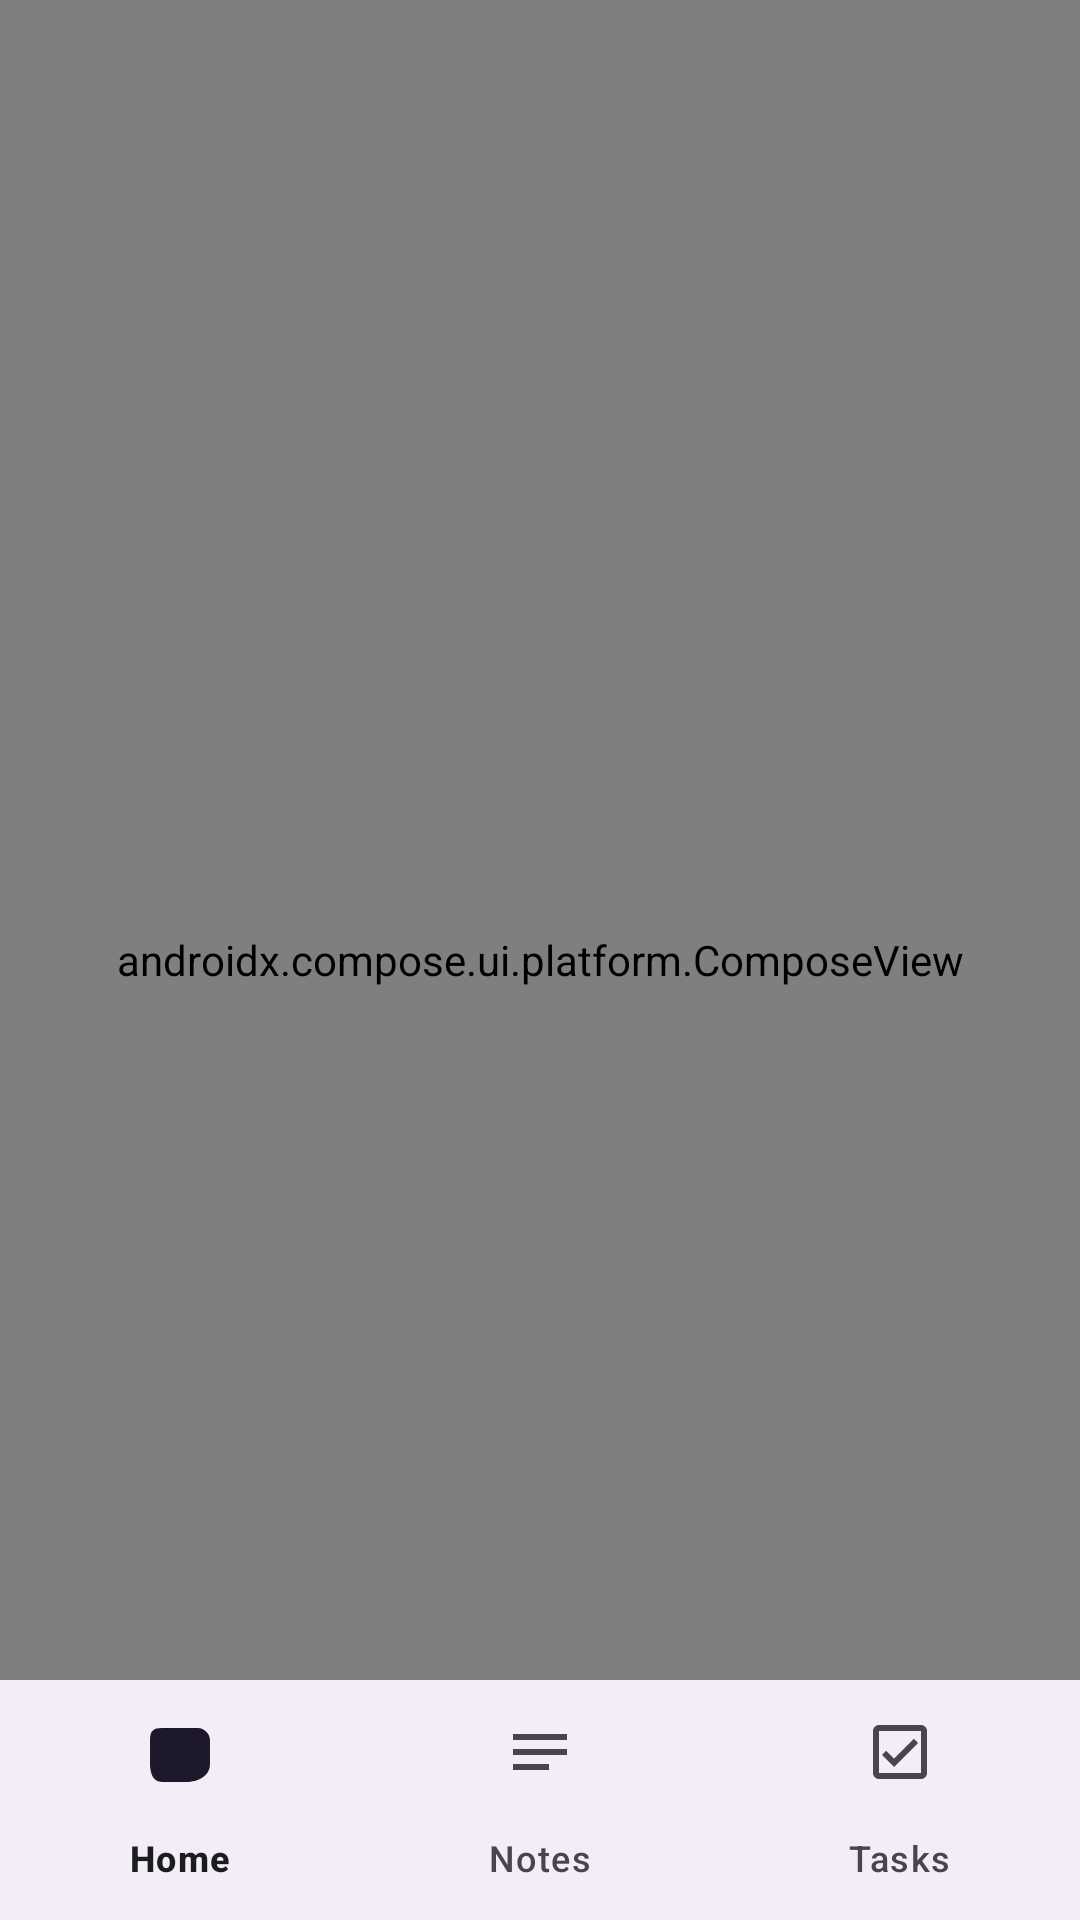

Android layout source for this screen:
<!-- AndroidManifest.xml: application theme Theme.KNotes -->
<!-- res/layout/activity_main.xml -->
<?xml version="1.0" encoding="utf-8"?>
<androidx.drawerlayout.widget.DrawerLayout xmlns:android="http://schemas.android.com/apk/res/android"
    xmlns:app="http://schemas.android.com/apk/res-auto"
    xmlns:tools="http://schemas.android.com/tools"
    android:id="@+id/drawer_layout"
    android:layout_width="match_parent"
    android:layout_height="match_parent"
    tools:context=".MainActivity">

    <androidx.constraintlayout.widget.ConstraintLayout
        android:id="@+id/main"
        android:layout_width="match_parent"
        android:layout_height="match_parent">

        <androidx.fragment.app.FragmentContainerView
            android:id="@+id/nav_host_fragment"
            android:name="androidx.navigation.fragment.NavHostFragment"
            android:layout_width="0dp"
            android:layout_height="0dp"
            app:defaultNavHost="true"
            app:layout_constraintBottom_toTopOf="@id/bottom_navigation"
            app:layout_constraintEnd_toEndOf="parent"
            app:layout_constraintStart_toStartOf="parent"
            app:layout_constraintTop_toTopOf="parent"
            app:navGraph="@navigation/nav_graph" />

        <com.google.android.material.bottomnavigation.BottomNavigationView
            android:id="@+id/bottom_navigation"
            android:layout_width="match_parent"
            android:layout_height="wrap_content"
            app:layout_constraintBottom_toBottomOf="parent"
            app:layout_constraintEnd_toEndOf="parent"
            app:layout_constraintStart_toStartOf="parent"
            app:menu="@menu/bottom_nav_menu" />

        <androidx.compose.ui.platform.ComposeView
            android:id="@+id/compose_onboarding"
            android:layout_width="0dp"
            android:layout_height="0dp"
            app:layout_constraintBottom_toBottomOf="parent"
            app:layout_constraintEnd_toEndOf="parent"
            app:layout_constraintStart_toStartOf="parent"
            app:layout_constraintTop_toTopOf="parent" />

    </androidx.constraintlayout.widget.ConstraintLayout>

    <com.google.android.material.navigation.NavigationView
        android:id="@+id/navigation_view"
        android:layout_width="wrap_content"
        android:layout_height="match_parent"
        android:layout_gravity="start"
        app:menu="@menu/drawer_menu"
        app:headerLayout="@layout/nav_header" />

</androidx.drawerlayout.widget.DrawerLayout>
<!-- res/layout/nav_header.xml (included above) -->
<?xml version="1.0" encoding="utf-8"?>
<androidx.compose.ui.platform.ComposeView xmlns:android="http://schemas.android.com/apk/res/android"
    android:id="@+id/compose_nav_header"
    android:layout_width="match_parent"
    android:layout_height="wrap_content" />
<!-- resources referenced by this layout -->
<resources>
  <style name="Theme.KNotes" parent="Base.Theme.KNotes" />
  <style name="Base.Theme.KNotes" parent="Theme.Material3.DayNight.NoActionBar">
          
          <item name="colorPrimary">@color/primary</item>
          <item name="colorOnPrimary">@color/onPrimary</item>
          <item name="colorPrimaryContainer">@color/primaryContainer</item>
          <item name="colorOnPrimaryContainer">@color/onPrimaryContainer</item>
  
          
          <item name="colorSecondary">@color/secondary</item>
          <item name="colorOnSecondary">@color/onSecondary</item>
          <item name="colorSecondaryContainer">@color/secondaryContainer</item>
          <item name="colorOnSecondaryContainer">@color/onSecondaryContainer</item>
  
          
          <item name="colorTertiary">@color/tertiary</item>
          <item name="colorOnTertiary">@color/onTertiary</item>
          <item name="colorTertiaryContainer">@color/tertiaryContainer</item>
          <item name="colorOnTertiaryContainer">@color/onTertiaryContainer</item>
  
          <item name="android:windowBackground">@color/background</item>
          <item name="colorSurface">@color/surface</item>
          <item name="colorOnSurface">@color/onSurface</item>
          <item name="colorSurfaceVariant">@color/surfaceVariant</item>
          <item name="colorOnSurfaceVariant">@color/onSurfaceVariant</item>
          <item name="colorOutline">@color/outline</item>
  
          
          <item name="android:statusBarColor">?attr/colorSurface</item>
          <item name="android:navigationBarColor">?attr/colorSurface</item>
          <item name="android:windowLightStatusBar">true</item>
          
          
          <item name="shapeAppearanceSmallComponent">@style/ShapeAppearance.KNotes.SmallComponent</item>
          <item name="shapeAppearanceMediumComponent">@style/ShapeAppearance.KNotes.MediumComponent</item>
          <item name="shapeAppearanceLargeComponent">@style/ShapeAppearance.KNotes.LargeComponent</item>
      </style>
  <color name="primary">#6750A4</color>
  <color name="onPrimary">#FFFFFF</color>
  <color name="primaryContainer">#EADDFF</color>
  <color name="onPrimaryContainer">#21005D</color>
  <color name="secondary">#625B71</color>
  <color name="onSecondary">#FFFFFF</color>
  <color name="secondaryContainer">#E8DEF8</color>
  <color name="onSecondaryContainer">#1D192B</color>
  <color name="tertiary">#7D5260</color>
  <color name="onTertiary">#FFFFFF</color>
  <color name="tertiaryContainer">#FFD8E4</color>
  <color name="onTertiaryContainer">#31111D</color>
  <color name="background">#FFFBFE</color>
  <color name="surface">#FFFBFE</color>
  <color name="onSurface">#1C1B1F</color>
  <color name="surfaceVariant">#E7E0EC</color>
  <color name="onSurfaceVariant">#49454F</color>
  <color name="outline">#79747E</color>
  <style name="ShapeAppearance.KNotes.SmallComponent" parent="ShapeAppearance.Material3.SmallComponent">
          <item name="cornerSize">8dp</item>
      </style>
  <style name="ShapeAppearance.KNotes.MediumComponent" parent="ShapeAppearance.Material3.MediumComponent">
          <item name="cornerSize">16dp</item>
      </style>
  <style name="ShapeAppearance.KNotes.LargeComponent" parent="ShapeAppearance.Material3.LargeComponent">
          <item name="cornerSize">28dp</item>
      </style>
</resources>
